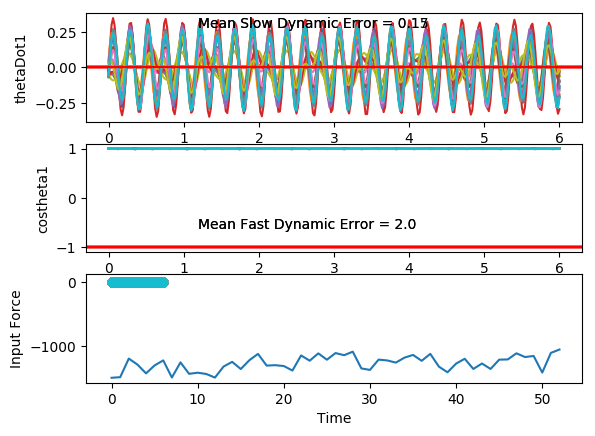

Source data for this figure (header and first rows):
costheta1, sintheta1, costheta2, sintheta2, thetaDot1, thetaDot2, input, costheta1, sintheta1, costheta2, sintheta2, thetaDot1, thetaDot2, input, costheta1.1, sintheta1.1, costheta2.1, sintheta2.1, thetaDot1.1, thetaDot2.1, input.1, costheta1.1.1, sintheta1.1.1, costheta2.1.1
0.998, -0.06276, 0.9996, 0.02884, -0.0557, -0.09739, -1.0, 0.9985, 0.05432, 0.999, 0.04395, 0.02757, -0.09902, -1.0, 0.9971, -0.07631, 0.9995, -0.03026, -0.06754, 0.02021, -1.0, 1, 0.003626, 0.9957
0.9983, -0.05905, 0.9996, -0.02958, 0.09044, -0.4753, -1.0, 0.9981, 0.06189, 1, -0.00255, 0.04561, -0.3563, -1.0, 0.9972, -0.07427, 0.9981, -0.06133, 0.08661, -0.3248, -1.0, 1, -0.0006677, 0.9985
0.9996, -0.02902, 0.9883, -0.1524, 0.2011, -0.7298, -1.0, 0.9975, 0.07107, 0.9957, -0.09257, 0.04216, -0.5271, -1.0, 0.999, -0.0437, 0.9881, -0.1535, 0.2114, -0.5798, -1.0, 0.9999, 0.01178, 0.9985
0.9999, 0.01671, 0.9531, -0.3028, 0.2438, -0.7804, -1.0, 0.997, 0.07684, 0.9791, -0.2036, 0.01142, -0.5745, -1.0, 1, 0.005823, 0.9606, -0.2778, 0.2717, -0.6616, -1.0, 0.9994, 0.03462, 0.9789
0.998, 0.06336, 0.9001, -0.4356, 0.212, -0.6198, -1.0, 0.9972, 0.07413, 0.9511, -0.3089, -0.04096, -0.498, -1.0, 0.9982, 0.05964, 0.919, -0.3943, 0.2546, -0.5471, -1.0, 0.9983, 0.05759, 0.9348
0.9952, 0.0975, 0.855, -0.5186, 0.1235, -0.3067, -1.0, 0.9982, 0.0601, 0.9218, -0.3877, -0.09881, -0.3319, -1.0, 0.9947, 0.103, 0.8824, -0.4705, 0.1715, -0.2781, -1.0, 0.9975, 0.07101, 0.8828
0.9939, 0.1106, 0.8427, -0.5384, 0.005492, 0.0775, -1.0, 0.9994, 0.03559, 0.903, -0.4297, -0.1429, -0.1269, -1.0, 0.9921, 0.1252, 0.8722, -0.4892, 0.04783, 0.07107, -1.0, 0.9976, 0.06942, 0.8483
0.995, 0.09961, 0.8704, -0.4923, -0.1131, 0.4517, -1.0, 1, 0.004922, 0.9006, -0.4346, -0.1583, 0.06781, -1.0, 0.9926, 0.1213, 0.8954, -0.4452, -0.0852, 0.4187, -1.0, 0.9986, 0.05237, 0.8473
0.9977, 0.06746, 0.9233, -0.384, -0.2019, 0.732, -1.0, 0.9997, -0.02532, 0.9129, -0.4081, -0.1381, 0.214, -1.0, 0.9957, 0.09297, 0.9396, -0.3424, -0.1931, 0.6789, -1.0, 0.9997, 0.02356, 0.8784
0.9997, 0.02308, 0.9727, -0.2319, -0.2306, 0.8338, -1.0, 0.9988, -0.04798, 0.9328, -0.3605, -0.08368, 0.2893, -1.0, 0.9988, 0.04834, 0.9798, -0.2, -0.2426, 0.7683, -1.0, 0.9999, -0.01005, 0.9252
0.9998, -0.01951, 0.9971, -0.07606, -0.1832, 0.7085, -1.0, 0.9984, -0.05705, 0.9524, -0.3047, -0.004321, 0.2905, -1.0, 1, 0.001308, 0.9984, -0.05697, -0.2153, 0.6407, -1.0, 0.9992, -0.0391, 0.9666
0.999, -0.04578, 0.9994, 0.03588, -0.07189, 0.3869, -1.0, 0.9988, -0.04908, 0.9673, -0.2537, 0.08393, 0.2336, -1.0, 0.9995, -0.03312, 0.9991, 0.04196, -0.1203, 0.3251, -1.0, 0.9986, -0.05378, 0.9902
0.9989, -0.04634, 0.9974, 0.07182, 0.06714, -0.03287, -1.0, 0.9997, -0.02423, 0.9763, -0.2164, 0.1613, 0.1486, -1.0, 0.999, -0.04431, 0.9978, 0.06642, 0.01067, -0.0861, -1.0, 0.9989, -0.04703, 0.9981
0.9998, -0.01994, 0.9997, 0.02415, 0.1908, -0.4307, -1.0, 0.9999, 0.01343, 0.9807, -0.1954, 0.2092, 0.06969, -1.0, 0.9996, -0.02915, 1, 0.00883, 0.1366, -0.4768, -1.0, 0.9998, -0.01752, 0.9993
0.9997, 0.0263, 0.9958, -0.09113, 0.26, -0.6934, -1.0, 0.9984, 0.05656, 0.9824, -0.187, 0.215, 0.023, -1.0, 1, 0.007291, 0.9934, -0.115, 0.2177, -0.7343, -1.0, 0.9996, 0.0293, 0.9976
0.9969, 0.07857, 0.9716, -0.2366, 0.2501, -0.7467, -1.0, 0.9954, 0.09626, 0.983, -0.1835, 0.1764, 0.01859, -1.0, 0.9986, 0.05298, 0.9636, -0.2673, 0.2269, -0.7827, -1.0, 0.9966, 0.08241, 0.9908
0.9927, 0.1208, 0.9303, -0.3668, 0.1638, -0.5906, -1.0, 0.9922, 0.1243, 0.9841, -0.1773, 0.1014, 0.04801, -1.0, 0.9957, 0.09298, 0.9155, -0.4023, 0.164, -0.6209, -1.0, 0.9917, 0.1283, 0.9773
0.9901, 0.1404, 0.8936, -0.4488, 0.02918, -0.2914, -1.0, 0.9908, 0.1352, 0.9865, -0.1638, 0.006939, 0.08872, -1.0, 0.9934, 0.1151, 0.8732, -0.4874, 0.05318, -0.3135, -1.0, 0.9879, 0.1549, 0.9623
0.9913, 0.1316, 0.883, -0.4693, -0.1163, 0.0618, -1.0, 0.9919, 0.1272, 0.9897, -0.1434, -0.0861, 0.1122, -1.0, 0.9936, 0.1131, 0.8601, -0.5101, -0.0729, 0.05357, -1.0, 0.9879, 0.1551, 0.9543
0.9954, 0.09592, 0.9035, -0.4285, -0.2362, 0.3819, -1.0, 0.9947, 0.1025, 0.9925, -0.1222, -0.1575, 0.09361, -1.0, 0.9962, 0.08715, 0.8827, -0.4699, -0.1827, 0.3977, -1.0, 0.9918, 0.1281, 0.9577
0.9991, 0.0414, 0.9416, -0.3368, -0.2988, 0.5867, -1.0, 0.9978, 0.06691, 0.9939, -0.11, -0.1929, 0.02096, -1.0, 0.9991, 0.04326, 0.9275, -0.3738, -0.2476, 0.6388, -1.0, 0.9968, 0.07963, 0.9693
0.9998, -0.0181, 0.9758, -0.2186, -0.2827, 0.6119, -1.0, 0.9996, 0.02831, 0.9931, -0.1171, -0.187, -0.09859, -1.0, 1, -0.007178, 0.97, -0.2429, -0.2446, 0.7062, -1.0, 0.9998, 0.02096, 0.9815
0.9978, -0.06618, 0.9937, -0.1118, -0.1871, 0.4435, -1.0, 1, -0.005377, 0.9886, -0.1505, -0.145, -0.2384, -1.0, 0.9988, -0.04948, 0.9934, -0.1143, -0.1674, 0.5708, -1.0, 0.9994, -0.03366, 0.9889
0.996, -0.08906, 0.9986, -0.05254, -0.0368, 0.1365, -1.0, 0.9996, -0.02816, 0.9777, -0.21, -0.08059, -0.3597, -1.0, 0.9975, -0.0703, 0.9996, -0.02819, -0.03509, 0.2735, -1.0, 0.9975, -0.07111, 0.9904
0.9968, -0.07999, 0.9982, -0.06005, 0.1258, -0.2081, -1.0, 0.9993, -0.03724, 0.9579, -0.287, -0.01081, -0.4238, -1.0, 0.9981, -0.06233, 1, -0.009756, 0.1138, -0.09045, -1.0, 0.9965, -0.08318, 0.9851
0.9992, -0.04111, 0.9914, -0.1305, 0.2547, -0.4791, -1.0, 0.9994, -0.03317, 0.9303, -0.3667, 0.04893, -0.4053, -1.0, 0.9996, -0.02663, 0.9981, -0.06133, 0.2356, -0.4092, -1.0, 0.9976, -0.06852, 0.9696
0.9999, 0.01705, 0.9712, -0.2384, 0.3135, -0.5882, -1.0, 0.9998, -0.01905, 0.9016, -0.4326, 0.08853, -0.2998, -1.0, 0.9996, 0.02755, 0.9866, -0.1631, 0.2937, -0.5859, -1.0, 0.9995, -0.03256, 0.9419
0.9969, 0.07843, 0.9384, -0.3457, 0.2876, -0.5043, -1.0, 1, 0.0005662, 0.8821, -0.471, 0.1035, -0.1219, -1.0, 0.9964, 0.08517, 0.9603, -0.2789, 0.2702, -0.5712, -1.0, 0.9999, 0.01432, 0.9085
0.9919, 0.1268, 0.9083, -0.4184, 0.1884, -0.2627, -1.0, 0.9998, 0.0207, 0.8809, -0.4733, 0.09415, 0.1001, -1.0, 0.9915, 0.1302, 0.9285, -0.3713, 0.1733, -0.3836, -1.0, 0.9982, 0.05996, 0.8842
0.9886, 0.1502, 0.8994, -0.4371, 0.04445, 0.06226, -1.0, 0.9993, 0.0369, 0.9005, -0.4349, 0.06558, 0.3276, -1.0, 0.9885, 0.1509, 0.9094, -0.4159, 0.03143, -0.09074, -1.0, 0.9956, 0.0935, 0.8836
0.9896, 0.1438, 0.9184, -0.3957, -0.1077, 0.3853, -1.0, 0.9989, 0.04634, 0.9342, -0.3567, 0.02872, 0.5137, -1.0, 0.9898, 0.1421, 0.915, -0.4034, -0.1187, 0.2238, -1.0, 0.9942, 0.1078, 0.9099
0.994, 0.1095, 0.9541, -0.2996, -0.2293, 0.6183, -1.0, 0.9988, 0.04884, 0.9688, -0.248, -0.001263, 0.6088, -1.0, 0.9944, 0.1058, 0.9416, -0.3368, -0.2394, 0.4755, -1.0, 0.9949, 0.1008, 0.9509
0.9984, 0.05698, 0.9854, -0.1702, -0.2854, 0.6808, -1.0, 0.9989, 0.0472, 0.9916, -0.1294, -0.01139, 0.5773, -1.0, 0.9987, 0.05104, 0.9726, -0.2324, -0.2977, 0.5862, -1.0, 0.997, 0.07683, 0.9856
1, 0.001279, 0.9989, -0.04617, -0.2586, 0.5346, -1.0, 0.9989, 0.04587, 0.9996, -0.0284, 0.001271, 0.4182, -1.0, 1, -0.007555, 0.9926, -0.1216, -0.2749, 0.5092, -1.0, 0.999, 0.04545, 0.9996
0.9991, -0.04141, 0.9995, 0.03083, -0.1589, 0.2141, -1.0, 0.9988, 0.04868, 0.9995, 0.03129, 0.02799, 0.169, -1.0, 0.9986, -0.05373, 0.9991, -0.0427, -0.1768, 0.2599, -1.0, 0.9998, 0.01819, 0.9976
0.9982, -0.05945, 0.9994, 0.03384, -0.01867, -0.1874, -1.0, 0.9984, 0.05703, 0.9993, 0.03716, 0.05415, -0.1095, -1.0, 0.9972, -0.07503, 0.9997, -0.02458, -0.03252, -0.08542, -1.0, 1, 0.004122, 0.9951
0.9988, -0.04897, 0.9991, -0.04178, 0.1194, -0.5531, -1.0, 0.9976, 0.0693, 0.9999, -0.01014, 0.06534, -0.3527, -1.0, 0.9978, -0.06641, 0.9971, -0.07615, 0.1157, -0.4196, -1.0, 1, 0.007167, 0.9987
0.9999, -0.01473, 0.9843, -0.1765, 0.213, -0.7716, -1.0, 0.9967, 0.08137, 0.9952, -0.09766, 0.05099, -0.5058, -1.0, 0.9995, -0.03144, 0.983, -0.1835, 0.225, -0.6365, -1.0, 0.9997, 0.02519, 0.998
0.9995, 0.03129, 0.9442, -0.3295, 0.2349, -0.7756, -1.0, 0.9961, 0.0877, 0.9792, -0.2029, 0.008379, -0.5385, -1.0, 0.9998, 0.01884, 0.9498, -0.3127, 0.2654, -0.6659, -1.0, 0.9987, 0.0504, 0.9764
0.9972, 0.07429, 0.8899, -0.4562, 0.1856, -0.5755, -1.0, 0.9965, 0.08335, 0.9537, -0.3006, -0.05389, -0.4558, -1.0, 0.9976, 0.06953, 0.9057, -0.4239, 0.2308, -0.5037, -1.0, 0.9974, 0.07203, 0.9321
0.9948, 0.102, 0.849, -0.5285, 0.08722, -0.2399, -1.0, 0.9978, 0.06607, 0.9282, -0.372, -0.1179, -0.2941, -1.0, 0.9943, 0.1069, 0.8727, -0.4883, 0.1374, -0.2041, -1.0, 0.9967, 0.08092, 0.8833
0.9942, 0.1076, 0.844, -0.5364, -0.03192, 0.1484, -1.0, 0.9993, 0.03752, 0.9127, -0.4087, -0.1636, -0.1035, -1.0, 0.9925, 0.1221, 0.8701, -0.4928, 0.01204, 0.1554, -1.0, 0.9973, 0.07281, 0.8544
0.996, 0.08982, 0.878, -0.4787, -0.1431, 0.5089, -1.0, 1, 0.00294, 0.9115, -0.4113, -0.1761, 0.06886, -1.0, 0.9937, 0.1117, 0.9007, -0.4344, -0.114, 0.4933, -1.0, 0.9988, 0.04875, 0.8583
0.9986, 0.05309, 0.9323, -0.3616, -0.2165, 0.7579, -1.0, 0.9995, -0.03021, 0.9222, -0.3867, -0.149, 0.1881, -1.0, 0.9969, 0.07888, 0.9476, -0.3195, -0.207, 0.7237, -1.0, 0.9999, 0.01403, 0.8907
1, 0.007774, 0.9782, -0.2075, -0.2248, 0.8161, -1.0, 0.9985, -0.05417, 0.9382, -0.3461, -0.08564, 0.2376, -1.0, 0.9994, 0.03341, 0.9851, -0.1717, -0.2362, 0.7676, -1.0, 0.9997, -0.0229, 0.9345
0.9995, -0.03164, 0.9983, -0.05891, -0.158, 0.6498, -1.0, 0.998, -0.06276, 0.9534, -0.3018, 0.002034, 0.2215, -1.0, 0.9999, -0.01031, 0.9995, -0.03305, -0.1893, 0.5938, -1.0, 0.9987, -0.05177, 0.9707
0.9987, -0.05153, 0.9993, 0.03872, -0.03499, 0.3061, -1.0, 0.9986, -0.05295, 0.9644, -0.2646, 0.09533, 0.1623, -1.0, 0.9993, -0.03813, 0.9986, 0.05317, -0.08189, 0.2485, -1.0, 0.998, -0.06298, 0.9903
0.999, -0.04442, 0.9983, 0.05844, 0.1053, -0.1102, -1.0, 0.9997, -0.02571, 0.9708, -0.24, 0.173, 0.09278, -1.0, 0.9991, -0.04131, 0.9981, 0.06143, 0.05065, -0.1673, -1.0, 0.9987, -0.05073, 0.9969
0.9999, -0.01118, 1, -0.002258, 0.2197, -0.4797, -1.0, 0.9999, 0.01393, 0.9738, -0.2272, 0.2167, 0.04412, -1.0, 0.9998, -0.01893, 0.9999, -0.01065, 0.1672, -0.5365, -1.0, 0.9999, -0.01549, 0.9975
0.9992, 0.03918, 0.9924, -0.1227, 0.2715, -0.6963, -1.0, 0.9983, 0.05792, 0.9755, -0.2202, 0.2159, 0.03505, -1.0, 0.9998, 0.02192, 0.9898, -0.1422, 0.2301, -0.7521, -1.0, 0.9994, 0.03558, 0.9941
0.9958, 0.09174, 0.9648, -0.2632, 0.2421, -0.7012, -1.0, 0.9953, 0.09711, 0.9775, -0.2108, 0.1706, 0.06585, -1.0, 0.9977, 0.06794, 0.9563, -0.2925, 0.2182, -0.7531, -1.0, 0.9959, 0.09028, 0.985
0.9914, 0.1307, 0.9248, -0.3804, 0.1405, -0.5113, -1.0, 0.9923, 0.1236, 0.9812, -0.1928, 0.09179, 0.1192, -1.0, 0.9945, 0.1043, 0.9088, -0.4172, 0.1382, -0.5555, -1.0, 0.9909, 0.1349, 0.9716
0.9895, 0.1448, 0.8949, -0.4462, -0.002017, -0.2, -1.0, 0.9912, 0.1325, 0.9864, -0.1643, -0.002333, 0.167, -1.0, 0.9927, 0.1202, 0.8725, -0.4886, 0.01787, -0.2322, -1.0, 0.9874, 0.1581, 0.9605
0.9916, 0.1297, 0.8925, -0.4511, -0.1473, 0.144, -1.0, 0.9924, 0.1231, 0.9916, -0.1293, -0.09053, 0.1791, -1.0, 0.9938, 0.111, 0.8675, -0.4974, -0.109, 0.1308, -1.0, 0.988, 0.1542, 0.9584
0.9961, 0.08848, 0.9177, -0.3972, -0.259, 0.4348, -1.0, 0.9952, 0.09824, 0.9953, -0.09718, -0.1539, 0.1338, -1.0, 0.9969, 0.07848, 0.8956, -0.4448, -0.211, 0.4514, -1.0, 0.9923, 0.1236, 0.9663
0.9995, 0.03077, 0.9544, -0.2984, -0.3067, 0.5926, -1.0, 0.9979, 0.06425, 0.9968, -0.08032, -0.1806, 0.02626, -1.0, 0.9995, 0.03037, 0.94, -0.3412, -0.2602, 0.6508, -1.0, 0.9973, 0.0734, 0.9787
0.9996, -0.02849, 0.9831, -0.1832, -0.2725, 0.5634, -1.0, 0.9996, 0.0288, 0.996, -0.08986, -0.1684, -0.1268, -1.0, 0.9998, -0.02059, 0.9774, -0.2115, -0.2371, 0.6665, -1.0, 0.9999, 0.01559, 0.9887
0.9973, -0.07292, 0.9959, -0.09006, -0.162, 0.3516, -1.0, 1, -0.0009419, 0.9913, -0.1315, -0.1251, -0.2898, -1.0, 0.9982, -0.05948, 0.9955, -0.09476, -0.1419, 0.4872, -1.0, 0.9994, -0.03567, 0.9932
0.9959, -0.08999, 0.9987, -0.05134, -0.005349, 0.02687, -1.0, 0.9998, -0.0201, 0.9793, -0.2022, -0.06532, -0.4183, -1.0, 0.9973, -0.07408, 0.9996, -0.02774, -5.118454463451383e-05, 0.17, -1.0, 0.9977, -0.06831, 0.9923
0.9972, -0.07489, 0.9968, -0.07991, 0.1533, -0.3047, -1.0, 0.9996, -0.02708, 0.957, -0.29, -0.005639, -0.4732, -1.0, 0.9983, -0.05908, 0.9996, -0.02945, 0.1475, -0.1836, -1.0, 0.9971, -0.07572, 0.9842
... 241 more rows
